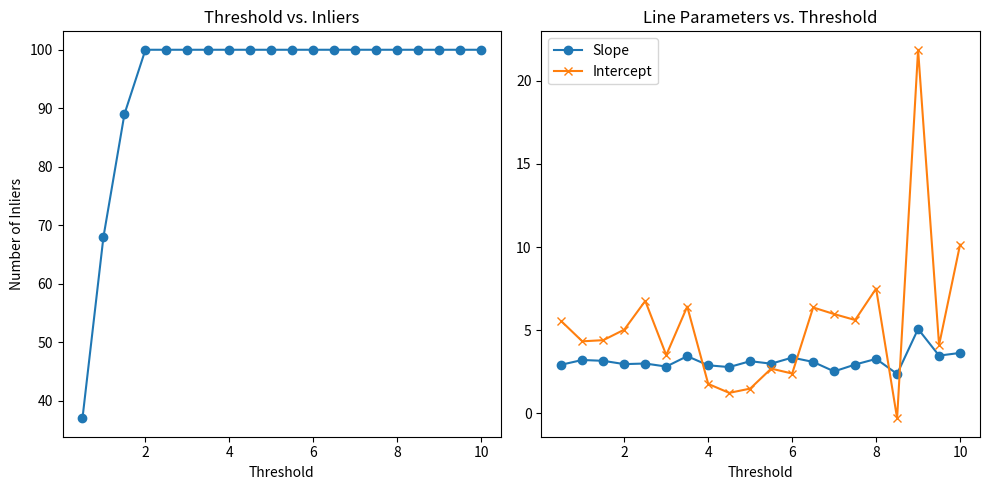

Reproduce this figure in Python.
import matplotlib.pyplot as plt
import numpy as np
import random


def draw_two_points(points):
    return random.sample(points, 2)


def calculate_line_params(point1, point2):
    if (point1[0] - point2[0]) == 0:
        m = float('inf')  # Infinite slope, vertical line
        c = point1[0]  # x-intercept since line is vertical
    else:
        m = (point1[1] - point2[1]) / (point1[0] - point2[0])
        c = point1[1] - m * point1[0]
    return m, c


def point_line_distance(point, m, c):
    if m == float('inf'):
        return abs(point[0] - c)
    return abs(m * point[0] - point[1] + c) / np.sqrt(m ** 2 + 1)


def calculate_consensus(points, m, c, threshold):
    inlier_count = 0
    for point in points:
        if point_line_distance(point, m, c) <= threshold:
            inlier_count += 1
    return inlier_count


# RANSAC Algorithm

def ransac_line_fitting(points, num_iterations, threshold):
    best_m = 0
    best_c = 0
    max_inliers = 0

    for _ in range(num_iterations):
        point1, point2 = draw_two_points(points)
        m, c = calculate_line_params(point1, point2)
        inliers = calculate_consensus(points, m, c, threshold)

        if inliers > max_inliers:
            max_inliers = inliers
            best_m = m
            best_c = c

    return best_m, best_c, max_inliers


# Generate synthetic data (with a clear linear trend + noise)
np.random.seed(0)
x = np.random.uniform(-10, 10, 100)
y = 3 * x + 4 + np.random.normal(0, 3, 100)  # Line y = 3x + 4 with noise
points = list(zip(x, y))

# Parameters
num_iterations = 100
thresholds = np.linspace(0.5, 10, 20)  # Range of thresholds from 0.5 to 10

# Store results
results = []

for threshold in thresholds:
    m, c, inliers = ransac_line_fitting(points, num_iterations, threshold)
    results.append((threshold, inliers, m, c))

# Plotting results
thresholds, inliers, ms, cs = zip(*results)
plt.figure(figsize=(10, 5))
plt.subplot(1, 2, 1)
plt.plot(thresholds, inliers, marker='o')
plt.xlabel('Threshold')
plt.ylabel('Number of Inliers')
plt.title('Threshold vs. Inliers')

plt.subplot(1, 2, 2)
plt.plot(thresholds, ms, marker='o', label='Slope')
plt.plot(thresholds, cs, marker='x', label='Intercept')
plt.xlabel('Threshold')
plt.legend()
plt.title('Line Parameters vs. Threshold')

plt.tight_layout()
plt.show()
